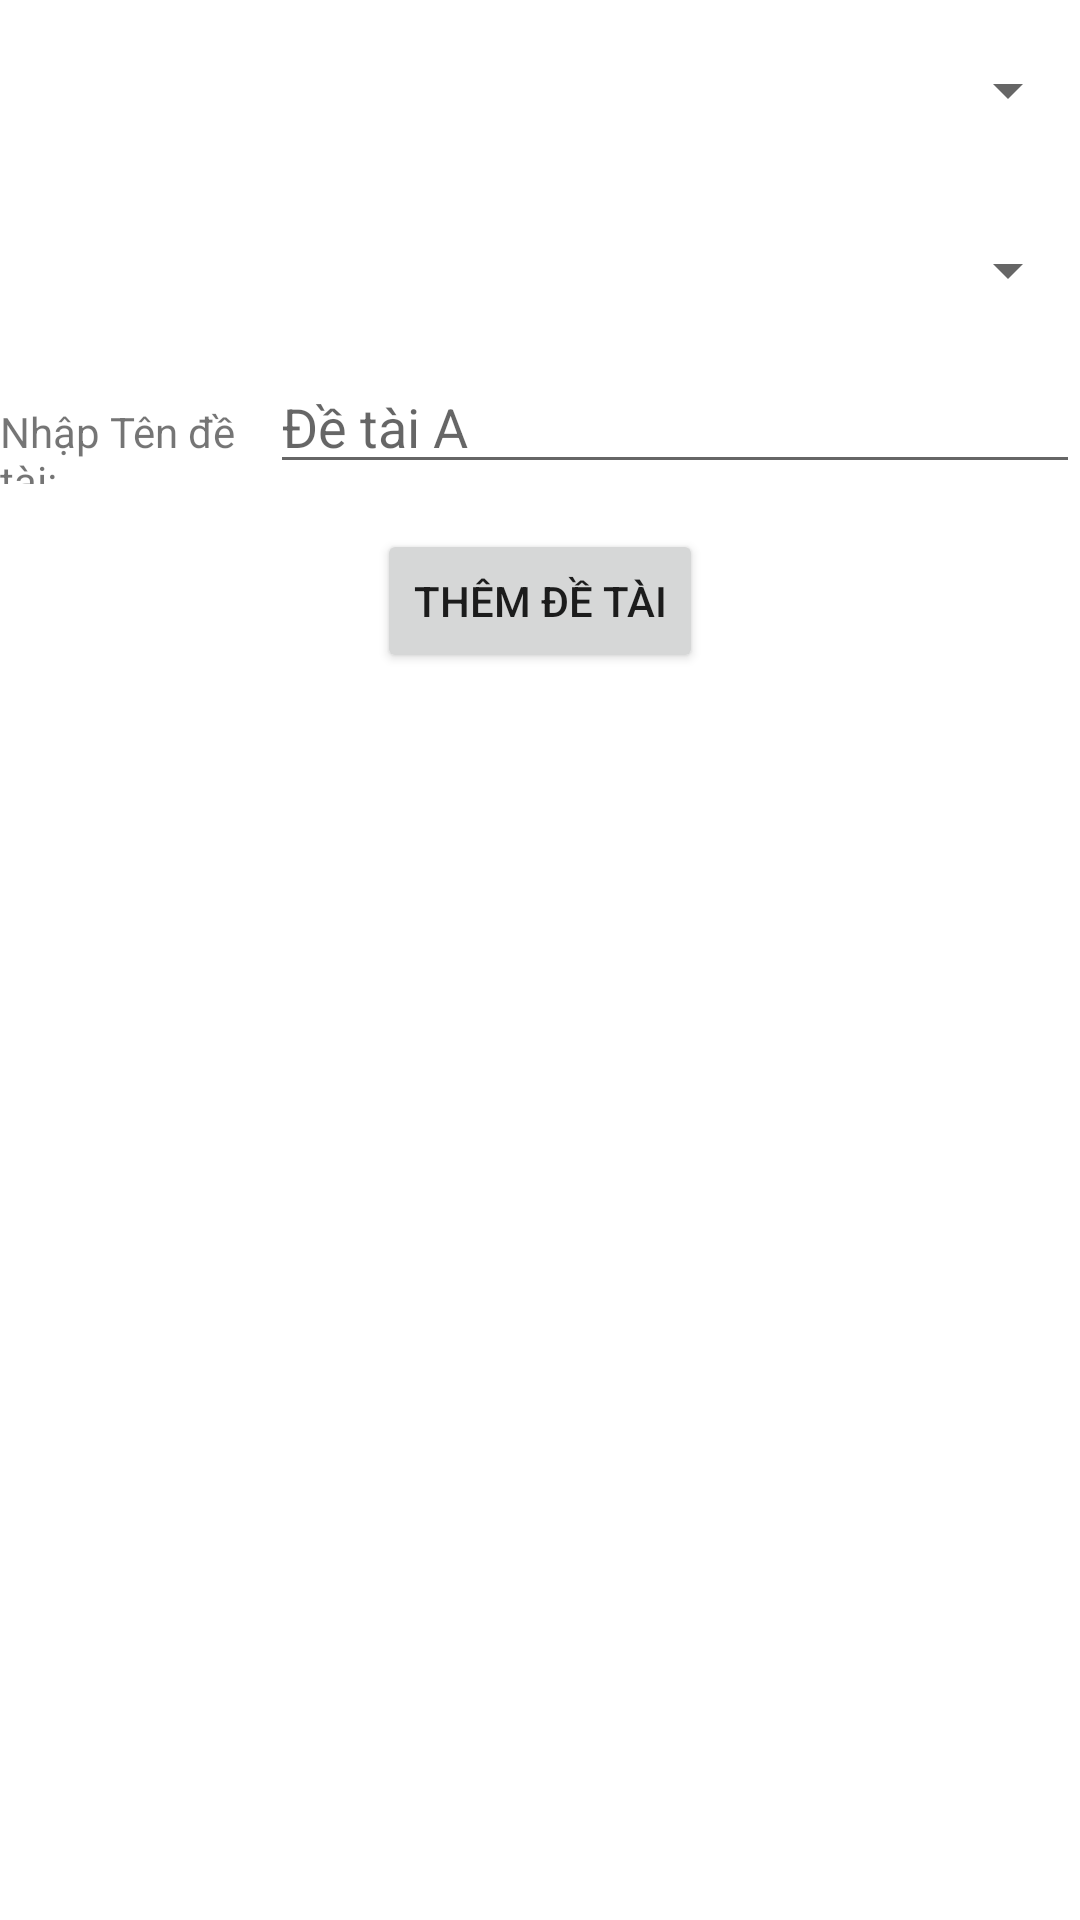

The Android layout XML behind this screen, and the referenced resources:
<!-- AndroidManifest.xml: application theme Theme.QLBTL -->
<!-- res/layout/activity_ten_de_tai.xml -->
<LinearLayout xmlns:android="http://schemas.android.com/apk/res/android"
    android:layout_width="match_parent"
    android:layout_height="match_parent"
    android:orientation="vertical">

    <Spinner
        android:id="@+id/spinnerMonHoc"
        android:layout_width="match_parent"
        android:layout_height="40dp"
        android:layout_marginVertical="10dp"/>

    <Spinner
        android:id="@+id/spinnerNamHoc"
        android:layout_width="match_parent"

        android:layout_height="40dp"
        android:layout_marginVertical="10dp"/>



    <TableRow
        android:layout_width="match_parent"
        android:layout_height="wrap_content"
        android:weightSum="4">
        <TextView
            android:layout_height="wrap_content"
            android:layout_weight="3"
            android:text="Nhập Tên đề tài: "
            android:id="@+id/txtDeTai"
            />
        <EditText
            android:layout_height="wrap_content"
            android:layout_weight="1"
            android:id="@+id/edtDeTai"
            android:hint="Đề tài A"/>

    </TableRow>

    <Button
        android:layout_gravity="center"
        android:layout_width="wrap_content"
        android:layout_height="wrap_content"
        android:text="Thêm đề tài"
        android:layout_marginVertical="15dp"
        android:id="@+id/add"
        />
    <androidx.recyclerview.widget.RecyclerView
        android:id="@+id/recyclerViewGroup"
        android:layout_width="match_parent"
        android:layout_height="0dp"
        android:layout_weight="1" />

</LinearLayout>
<!-- resources referenced by this layout -->
<resources>
  <style name="Theme.QLBTL" parent="Theme.MaterialComponents.DayNight.DarkActionBar">
          
          <item name="colorPrimary">@color/purple_500</item>
          <item name="colorPrimaryVariant">@color/purple_700</item>
          <item name="colorOnPrimary">@color/white</item>
          
          <item name="colorSecondary">@color/teal_200</item>
          <item name="colorSecondaryVariant">@color/teal_700</item>
          <item name="colorOnSecondary">@color/black</item>
          
          <item name="android:statusBarColor">?attr/colorPrimaryVariant</item>
          
      </style>
  <color name="purple_500">#03A9F4</color>
  <color name="purple_700">#2A2F30</color>
  <color name="white">#FFFFFFFF</color>
  <color name="teal_200">#FF03DAC5</color>
  <color name="teal_700">#FF018786</color>
  <color name="black">#FF000000</color>
</resources>
